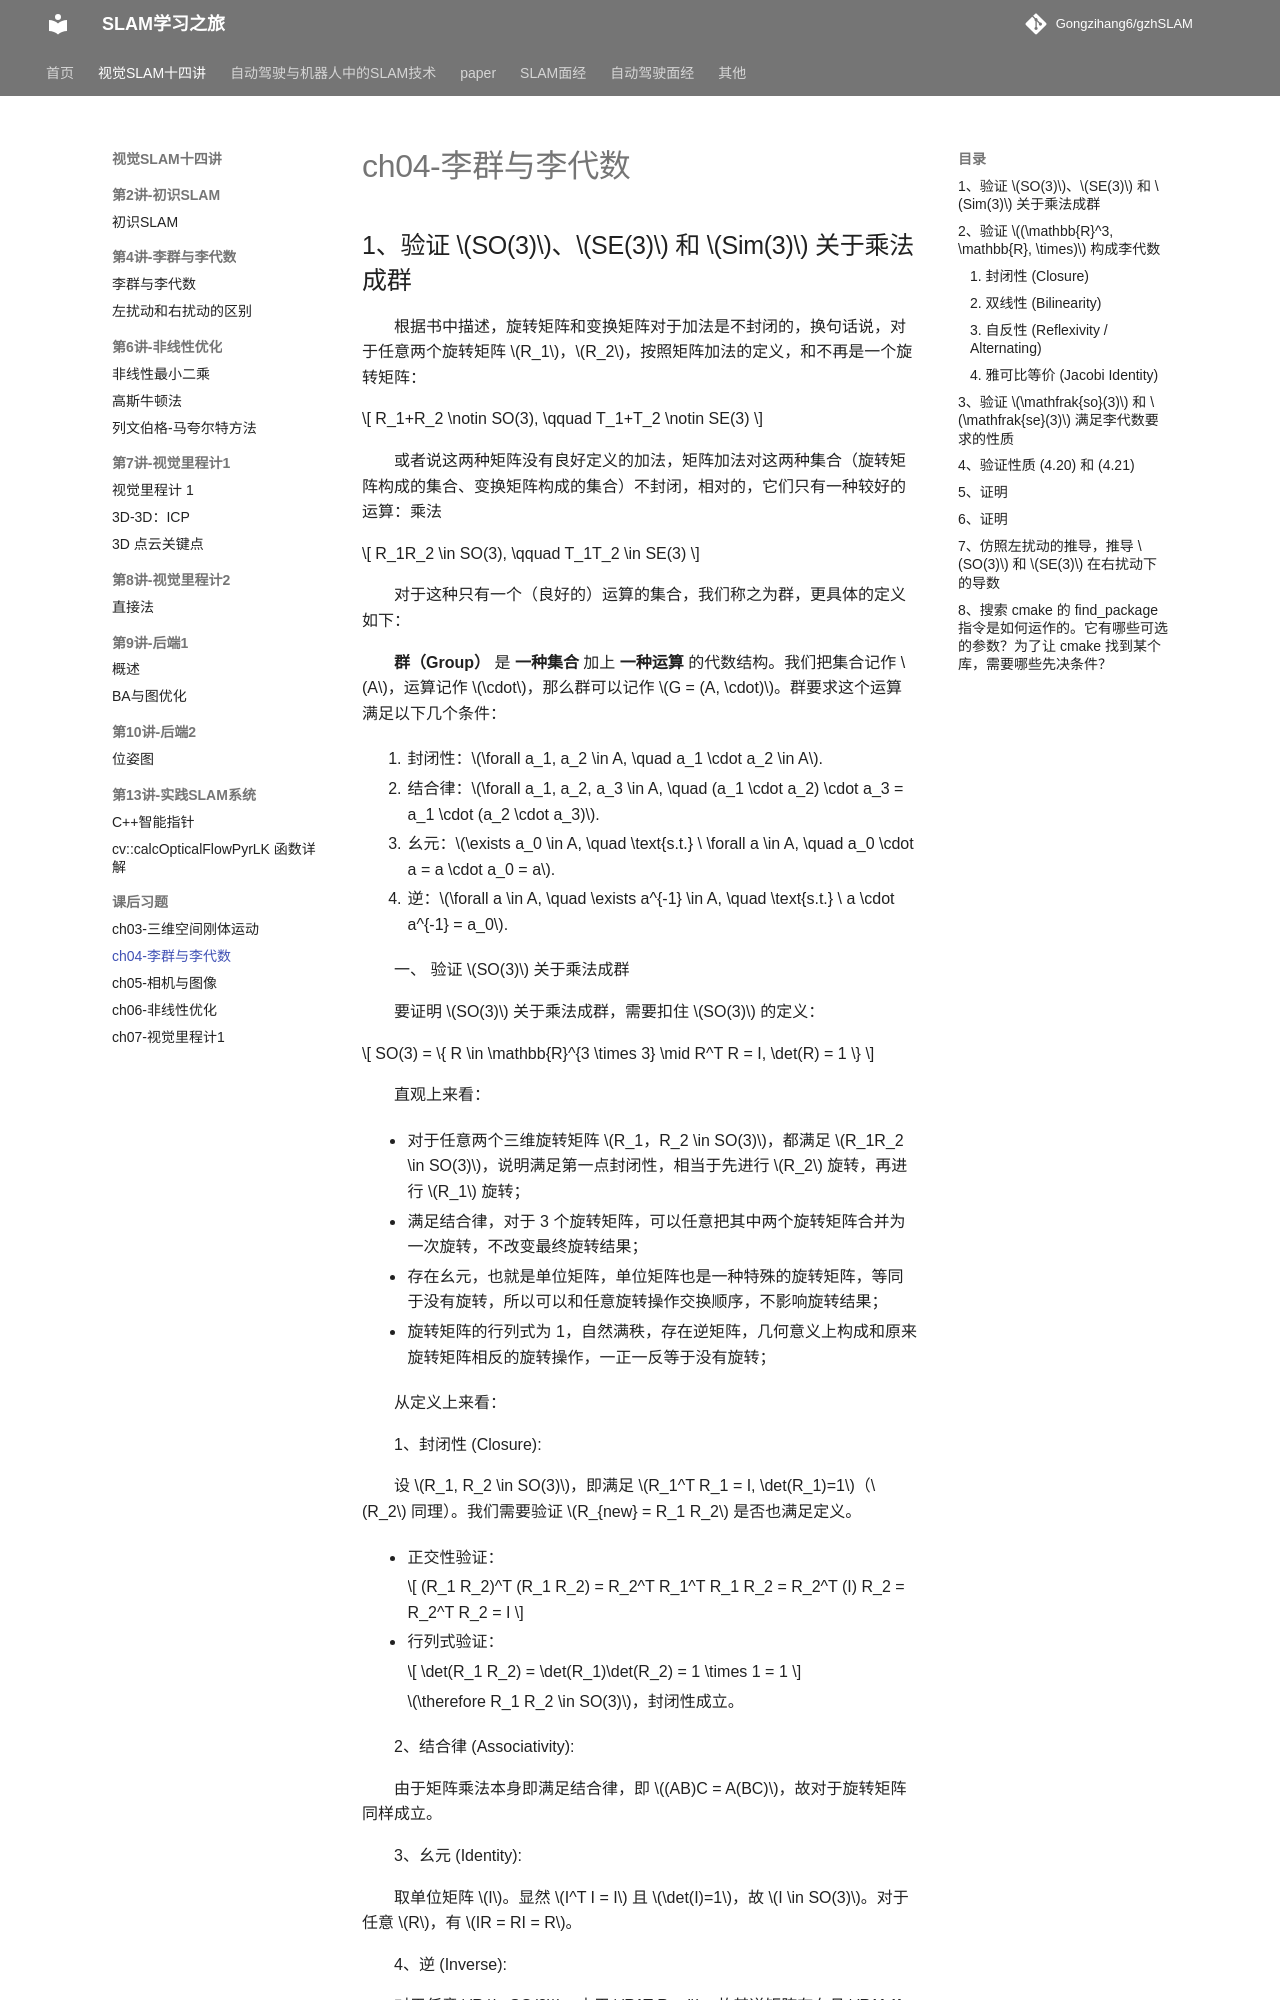

repository: Gongzihang6/gzhSLAM · page: 视觉SLAM十四讲/课后习题/ch04-李群与李代数/index.html · generator: mkdocs

# ch04-李群与李代数

## 1、验证 $SO(3)$、$SE(3)$ 和 $Sim(3)$ 关于乘法成群

根据书中描述，旋转矩阵和变换矩阵对于加法是不封闭的，换句话说，对于任意两个旋转矩阵 $R_1$，$R_2$，按照矩阵加法的定义，和不再是一个旋转矩阵：

$$
R_1+R_2 \notin SO(3), \qquad T_1+T_2 \notin SE(3)
$$

或者说这两种矩阵没有良好定义的加法，矩阵加法对这两种集合（旋转矩阵构成的集合、变换矩阵构成的集合）不封闭，相对的，它们只有一种较好的运算：乘法

$$
R_1R_2 \in SO(3), \qquad T_1T_2 \in SE(3)
$$

对于这种只有一个（良好的）运算的集合，我们称之为群，更具体的定义如下：

**群（Group）** 是 **一种集合** 加上 **一种运算** 的代数结构。我们把集合记作 $A$，运算记作 $\cdot$，那么群可以记作 $G = (A, \cdot)$。群要求这个运算满足以下几个条件：

1. 封闭性：$\forall a_1, a_2 \in A, \quad a_1 \cdot a_2 \in A$.
2. 结合律：$\forall a_1, a_2, a_3 \in A, \quad (a_1 \cdot a_2) \cdot a_3 = a_1 \cdot (a_2 \cdot a_3)$.
3. 幺元：$\exists a_0 \in A, \quad \text{s.t.} \ \forall a \in A, \quad a_0 \cdot a = a \cdot a_0 = a$.
4. 逆：$\forall a \in A, \quad \exists a^{-1} \in A, \quad \text{s.t.} \ a \cdot a^{-1} = a_0$.

一、 验证 $SO(3)$ 关于乘法成群

要证明 $SO(3)$ 关于乘法成群，需要扣住 $SO(3)$ 的定义：

$$
SO(3) = \{ R \in \mathbb{R}^{3 \times 3} \mid R^T R = I, \det(R) = 1 \}
$$

直观上来看：

- 对于任意两个三维旋转矩阵 $R_1，R_2 \in SO(3)$，都满足 $R_1R_2 \in SO(3)$，说明满足第一点封闭性，相当于先进行 $R_2$ 旋转，再进行 $R_1$ 旋转；
- 满足结合律，对于 3 个旋转矩阵，可以任意把其中两个旋转矩阵合并为一次旋转，不改变最终旋转结果；
- 存在幺元，也就是单位矩阵，单位矩阵也是一种特殊的旋转矩阵，等同于没有旋转，所以可以和任意旋转操作交换顺序，不影响旋转结果；
- 旋转矩阵的行列式为 1，自然满秩，存在逆矩阵，几何意义上构成和原来旋转矩阵相反的旋转操作，一正一反等于没有旋转；

从定义上来看：

1、封闭性 (Closure):

设 $R_1, R_2 \in SO(3)$，即满足 $R_1^T R_1 = I, \det(R_1)=1$（$R_2$ 同理）。我们需要验证 $R_{new} = R_1 R_2$ 是否也满足定义。

- 正交性验证：

    $$
    (R_1 R_2)^T (R_1 R_2) = R_2^T R_1^T R_1 R_2 = R_2^T (I) R_2 = R_2^T R_2 = I
    $$

- 行列式验证：

    $$
    \det(R_1 R_2) = \det(R_1)\det(R_2) = 1 \times 1 = 1
    $$

    $\therefore R_1 R_2 \in SO(3)$，封闭性成立。

2、结合律 (Associativity):

由于矩阵乘法本身即满足结合律，即 $(AB)C = A(BC)$，故对于旋转矩阵同样成立。

3、幺元 (Identity):

取单位矩阵 $I$。显然 $I^T I = I$ 且 $\det(I)=1$，故 $I \in SO(3)$。对于任意 $R$，有 $IR = RI = R$。

4、逆 (Inverse):

 对于任意 $R \in SO(3)$，由于 $R^T R = I$，故其逆矩阵存在且 $R^{-1} = R^T$。我们需要验证 $R^T$ 是否也在 $SO(3)$ 中：

- $(R^T)^T (R^T) = R R^T = I$ （正交矩阵性质）

- $\det(R^T) = \det(R) = 1$

    $\therefore R^{-1} \in SO(3)$，逆元存在且封闭。

二、 验证 $SE(3)$ 关于乘法成群
